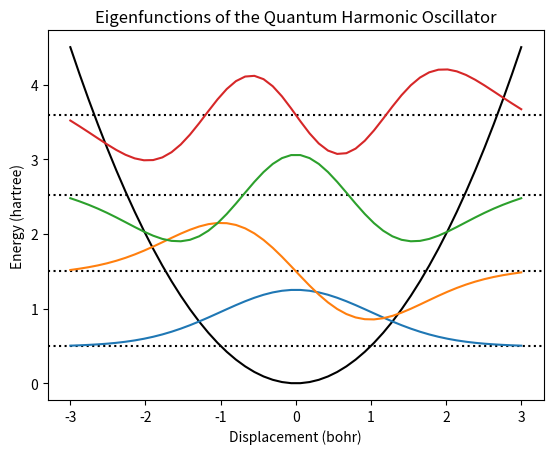

Generate this figure with matplotlib:
# -*- coding: utf-8 -*-

import os
from numpy import *
from numpy.linalg import eigh
from math import *
from matplotlib.pyplot import *


def Laplacian(x):
    h = x[1] - x[0]  # assume uniformly spaced points
    n = len(x)
    M = -2 * identity(n, 'd')
    for i in range(1, n):
        M[i, i - 1] = M[i - 1, i] = 1
    return M / h**2

x = linspace(-3, 3)
m = 1.0
ohm = 1.0
T = (-0.5 / m) * Laplacian(x)
V = 0.5 * (ohm**2) * (x**2)
H = T + diag(V)
E, U = eigh(H)
h = x[1] - x[0]

# Plot the Harmonic potential
plot(x, V, color='k')

for i in range(4):
    # For each of the first few solutions, plot the energy level:
    axhline(y=E[i], color='k', ls=":")
    # as well as the eigenfunction, displaced by the energy level so they don't
    # all pile up on each other:
    plot(x, -U[:, i] / sqrt(h) + E[i])
title("Eigenfunctions of the Quantum Harmonic Oscillator")
xlabel("Displacement (bohr)")
ylabel("Energy (hartree)")

os.system("pause")
